The GitHub repository sophiathapa/Virtual-Mouse contains a labelled image folder "dataset_2k" with 6 categories: double click, drag, drop, left click, move cursor, right click. Examples follow, each with its label.

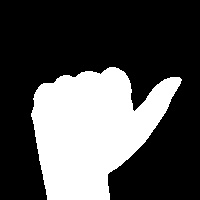
Label: left click

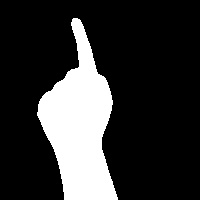
Label: right click

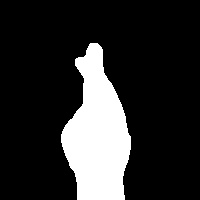
Label: double click

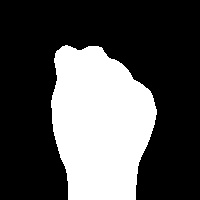
Label: drag

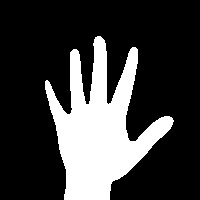
Label: drop

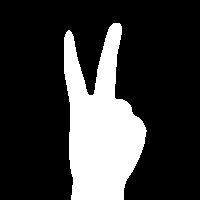
Label: move cursor
